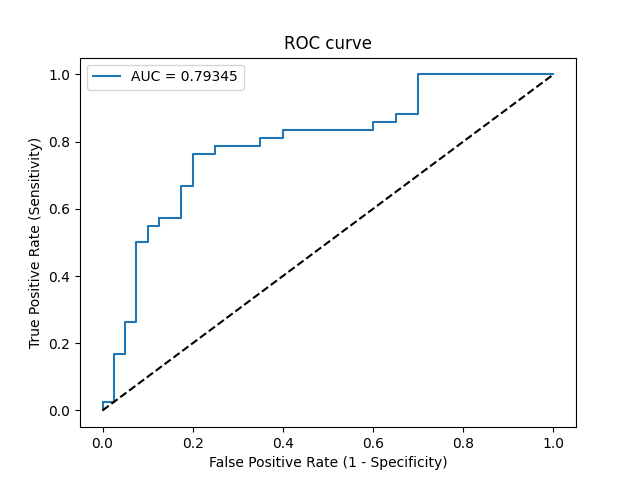

The table this chart was drawn from, first rows:
Threshold, Sensitivity, Specificity, NPV, PPV
inf, 0.0, 1.0, 0.4878, 0
0.98, 0.02381, 1.0, 0.4938, 1.0
0.9697, 0.02381, 0.975, 0.4875, 0.5
0.8403, 0.1667, 0.975, 0.527, 0.875
0.8363, 0.1667, 0.95, 0.5205, 0.7778
0.7991, 0.2619, 0.95, 0.5507, 0.8462
0.7961, 0.2619, 0.925, 0.5441, 0.7857
0.6891, 0.5, 0.925, 0.6379, 0.875
0.6876, 0.5, 0.9, 0.6316, 0.84
0.6763, 0.5476, 0.9, 0.6545, 0.8519
0.6672, 0.5476, 0.875, 0.6481, 0.8214
0.66, 0.5714, 0.875, 0.6604, 0.8276
0.6416, 0.5714, 0.825, 0.6471, 0.7742
0.6106, 0.6667, 0.825, 0.7021, 0.8
0.6105, 0.6667, 0.8, 0.6957, 0.7778
0.5747, 0.7619, 0.8, 0.7619, 0.8
0.547, 0.7619, 0.75, 0.75, 0.7619
0.5285, 0.7857, 0.75, 0.7692, 0.7674
0.4861, 0.7857, 0.65, 0.7429, 0.7021
0.4838, 0.8095, 0.65, 0.7647, 0.7083
0.4781, 0.8095, 0.6, 0.75, 0.68
0.4773, 0.8333, 0.6, 0.7742, 0.6863
0.4108, 0.8333, 0.4, 0.6957, 0.5932
0.4014, 0.8571, 0.4, 0.7273, 0.6
0.3617, 0.8571, 0.35, 0.7, 0.5806
0.3569, 0.881, 0.35, 0.7368, 0.5873
0.3423, 0.881, 0.3, 0.7059, 0.5692
0.2632, 1.0, 0.3, 1.0, 0.6
0.02511, 1.0, 0.0, 0, 0.5122
